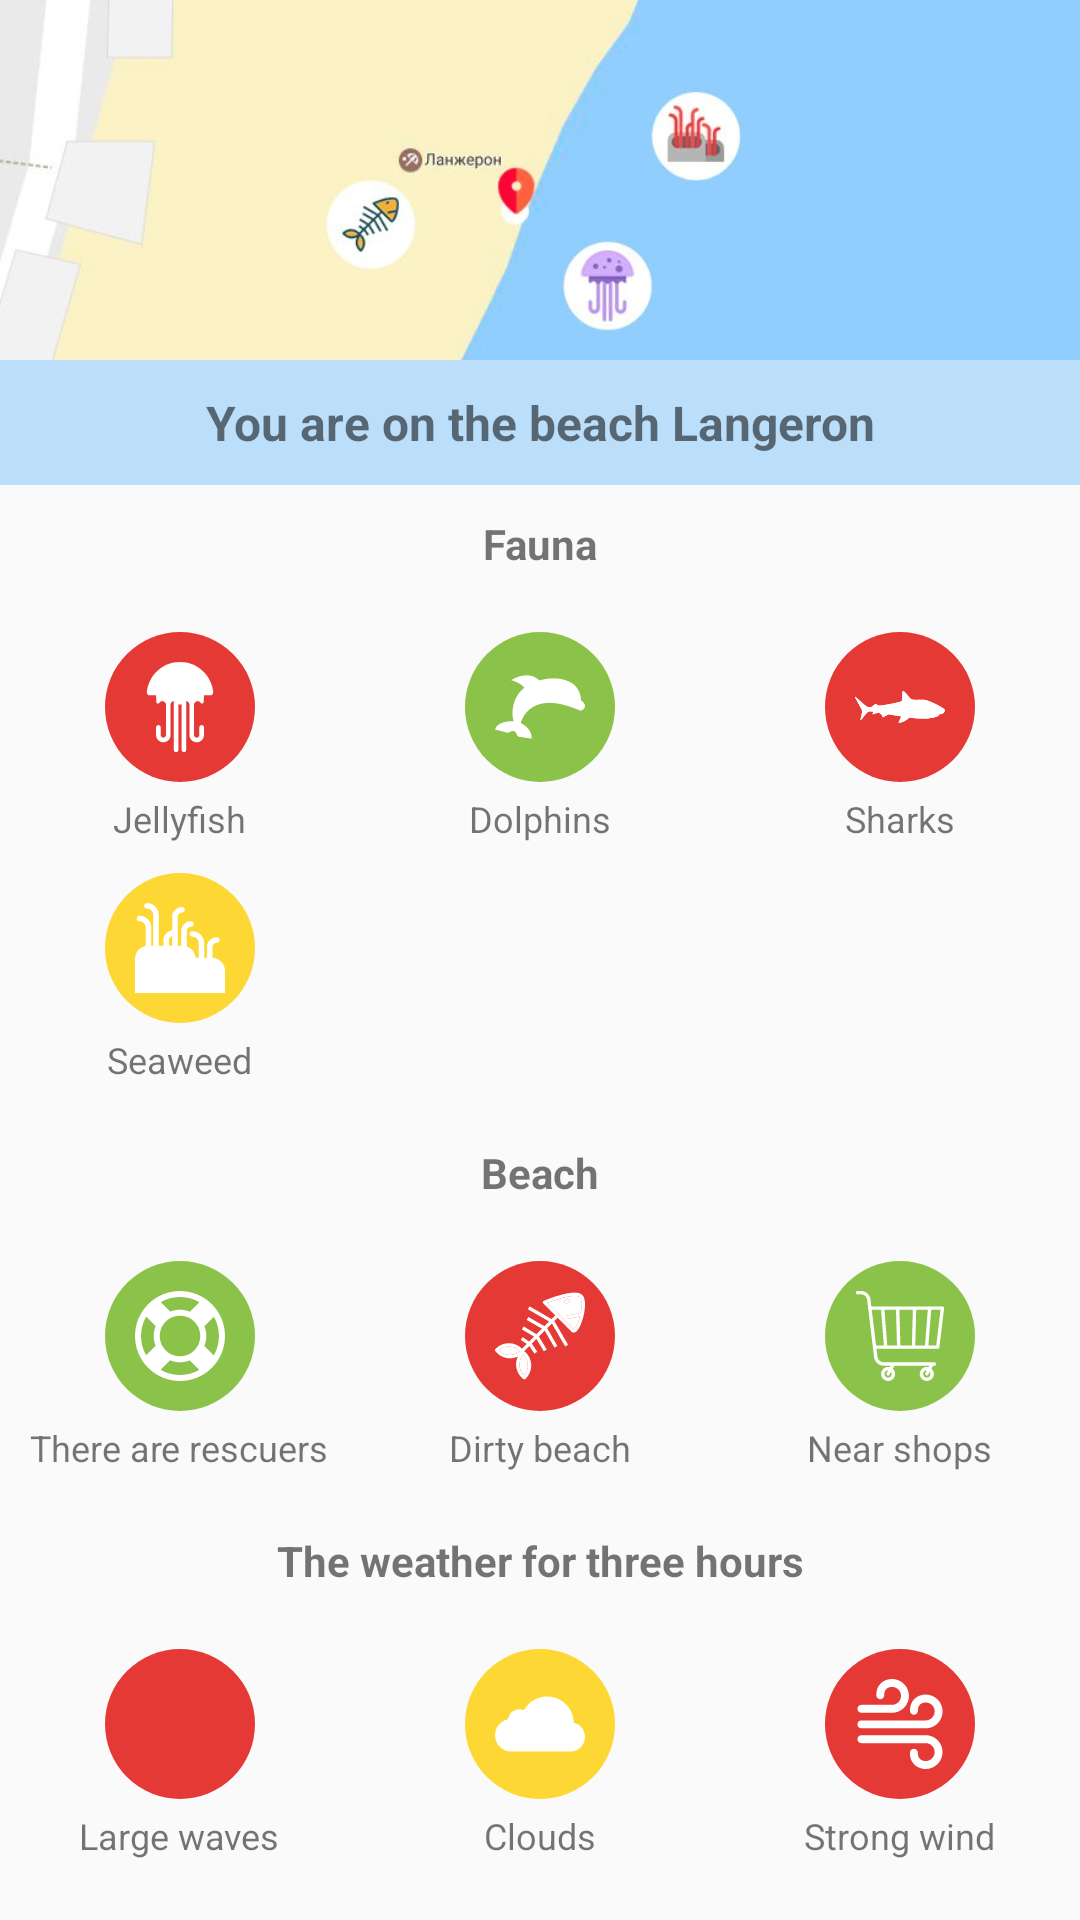

Write the Android layout XML for this screen, with the resource values it uses.
<!-- AndroidManifest.xml: application theme AppTheme -->
<!-- res/layout/fragment_location.xml -->
<?xml version="1.0" encoding="utf-8"?>
<ScrollView
    android:layout_width="match_parent"
    android:layout_height="match_parent"
    xmlns:android="http://schemas.android.com/apk/res/android"
    xmlns:app="http://schemas.android.com/apk/res-auto">
    <LinearLayout
        android:layout_width="match_parent"
        android:layout_height="match_parent"
        android:orientation="vertical">

        <FrameLayout
            android:layout_width="match_parent"
            android:layout_height="120dp"
            android:background="#2196F3">

            <ImageView
                android:layout_width="wrap_content"
                android:layout_height="match_parent"
                android:layout_gravity="center"
                android:scaleType="centerCrop"
                android:src="@drawable/bg"/>
        </FrameLayout>

        <TextView
            android:layout_width="match_parent"
            android:layout_height="wrap_content"
            android:layout_gravity="center"
            android:background="#BBDEFB"
            android:gravity="center"
            android:padding="10dp"
            android:text="You are on the beach Langeron"
            android:textSize="16sp"
            android:textStyle="bold"/>

        <TextView
            android:layout_width="match_parent"
            android:layout_height="wrap_content"
            android:layout_gravity="center"
            android:layout_margin="10dp"
            android:gravity="center"
            android:text="Fauna"
            android:textSize="14sp"
            android:textStyle="bold"/>

        <TableLayout
            android:layout_width="match_parent"
            android:layout_height="wrap_content"
            android:stretchColumns="*">

            <TableRow>

                <LinearLayout style="@style/ActivityBgItemLayout">

                    <ImageView
                        style="@style/ActivityBgItemImage"
                        android:backgroundTint="@color/red"
                        app:srcCompat="@drawable/ic_jellyfish"/>

                    <TextView
                        style="@style/ActivityBgItemText"
                        android:text="Jellyfish"/>
                </LinearLayout>

                <LinearLayout style="@style/ActivityBgItemLayout">

                    <ImageView
                        style="@style/ActivityBgItemImage"
                        android:backgroundTint="@color/green"
                        app:srcCompat="@drawable/ic_007_dolphin"/>

                    <TextView
                        style="@style/ActivityBgItemText"
                        android:text="Dolphins"/>
                </LinearLayout>

                <LinearLayout style="@style/ActivityBgItemLayout">

                    <ImageView
                        style="@style/ActivityBgItemImage"
                        android:backgroundTint="@color/red"
                        app:srcCompat="@drawable/ic_006_shark"/>

                    <TextView
                        style="@style/ActivityBgItemText"
                        android:layout_width="wrap_content"
                        android:layout_height="wrap_content"
                        android:text="Sharks"/>
                </LinearLayout>
            </TableRow>

            <TableRow>

                <LinearLayout style="@style/ActivityBgItemLayout">

                    <ImageView
                        style="@style/ActivityBgItemImage"
                        android:backgroundTint="@color/yellow"
                        app:srcCompat="@drawable/ic_005_seaweed"/>

                    <TextView
                        style="@style/ActivityBgItemText"
                        android:text="Seaweed"/>
                </LinearLayout>

            </TableRow>

        </TableLayout>

        <TextView
            android:layout_width="match_parent"
            android:layout_height="wrap_content"
            android:layout_gravity="center"
            android:paddingTop="10dp"
            android:layout_margin="10dp"
            android:gravity="center"
            android:text="Beach"
            android:textSize="14sp"
            android:textStyle="bold"/>

        <TableLayout
            android:layout_width="match_parent"
            android:layout_height="wrap_content"
            android:stretchColumns="*">

            <TableRow>

                <LinearLayout style="@style/ActivityBgItemLayout">

                    <ImageView
                        style="@style/ActivityBgItemImage"
                        android:backgroundTint="@color/green"
                        app:srcCompat="@drawable/ic_save_tool"/>

                    <TextView
                        style="@style/ActivityBgItemText"
                        android:text="There are rescuers"/>
                </LinearLayout>

                <LinearLayout style="@style/ActivityBgItemLayout">

                    <ImageView
                        style="@style/ActivityBgItemImage"
                        android:backgroundTint="@color/red"
                        app:srcCompat="@drawable/ic_trash_on_beatch"/>

                    <TextView
                        style="@style/ActivityBgItemText"
                        android:text="Dirty beach"/>
                </LinearLayout>

                <LinearLayout style="@style/ActivityBgItemLayout">

                    <ImageView
                        style="@style/ActivityBgItemImage"
                        android:backgroundTint="@color/green"
                        app:srcCompat="@drawable/ic_shopping_cart"/>

                    <TextView
                        style="@style/ActivityBgItemText"
                        android:text="Near shops"/>
                </LinearLayout>
            </TableRow>
        </TableLayout>

        <TextView
            android:layout_width="match_parent"
            android:layout_height="wrap_content"
            android:layout_gravity="center"
            android:layout_margin="10dp"
            android:gravity="center"
            android:paddingTop="10dp"
            android:text="The weather for three hours"
            android:textSize="14sp"
            android:textStyle="bold"/>

        <TableLayout
            android:layout_width="match_parent"
            android:layout_height="wrap_content"
            android:stretchColumns="*"
            android:paddingBottom="10dp">

            <TableRow>

                <LinearLayout style="@style/ActivityBgItemLayout">

                    <ImageView
                        style="@style/ActivityBgItemImage"
                        android:backgroundTint="@color/red"
                        app:srcCompat="@drawable/ic_004_sea_waves"/>

                    <TextView
                        style="@style/ActivityBgItemText"
                        android:text="Large waves"/>
                </LinearLayout>

                <LinearLayout style="@style/ActivityBgItemLayout">

                    <ImageView
                        style="@style/ActivityBgItemImage"
                        android:backgroundTint="@color/yellow"
                        app:srcCompat="@drawable/ic_003_clouds"/>

                    <TextView
                        style="@style/ActivityBgItemText"
                        android:text="Clouds"/>
                </LinearLayout>

                <LinearLayout style="@style/ActivityBgItemLayout">

                    <ImageView
                        style="@style/ActivityBgItemImage"
                        android:backgroundTint="@color/red"
                        app:srcCompat="@drawable/ic_wind_sign"/>

                    <TextView
                        style="@style/ActivityBgItemText"
                        android:text="Strong wind"/>
                </LinearLayout>
            </TableRow>
        </TableLayout>
    </LinearLayout>

</ScrollView>
<!-- resources referenced by this layout -->
<resources>
  <color name="green">#8BC34A</color>
  <color name="red">#E53935</color>
  <color name="yellow">#FDD835</color>
  <!-- drawable ic_003_clouds (drawable) -->
  <vector android:height="24dp" android:viewportHeight="512.0"
      android:viewportWidth="512.0" android:width="24dp" xmlns:android="http://schemas.android.com/apk/res/android">
      <path android:fillColor="#269AF2" android:pathData="M429.4,412.5c45.6,0 82.6,-37 82.6,-82.6c0,-39.2 -27.3,-72 -63.9,-80.5c-0.7,-82.9 -68.2,-149.9 -151.3,-149.9c-57.1,0 -106.7,31.6 -132.5,78.2c-7.8,-3.4 -16.5,-5.3 -25.6,-5.3c-32.8,0 -59.8,24.4 -63.9,56C32.1,236.9 0,274.5 0,319.6c0,51.3 41.6,92.9 92.9,92.9C107.2,412.5 419.6,412.5 429.4,412.5z"/>
  </vector>
  <!-- drawable ic_007_dolphin (drawable) -->
  <vector android:height="24dp" android:viewportHeight="512.0"
      android:viewportWidth="512.0" android:width="24dp" xmlns:android="http://schemas.android.com/apk/res/android">
      <path android:fillColor="#2C82C9" android:pathData="M255.2,108.9c0,0 -49.5,-70.4 -164.5,-5.9c0,0 51,10 80.7,48.1L255.2,108.9z"/>
      <path android:fillColor="#54ACD2" android:pathData="M100.8,337.5c0,0 -85.4,-5.2 -100.8,46.7l66,16.9c6.2,2 13,1.1 18.4,-2.4l5,-3.3c12.6,-8.2 29.6,-1.3 32.7,13.4l0.1,0.5c2,9.3 9.9,16.1 19.3,16.8l67.7,10.1c2,-59.2 -60,-87.4 -60,-87.4l-2.7,-1.5c0,0 38.2,-170 268.9,-96.7c0,0 53,18.3 64.6,24.5c15.1,8 58.2,-23.8 8.5,-57.7c0,0 4.6,-36.1 -27.4,-76.2c-6.4,-8.1 -14.2,-15.2 -23.1,-20.6c-28.7,-17.6 -99.8,-47.7 -209.4,-7.8C82.8,166.1 94.5,304 105.9,337L100.8,337.5z"/>
      <path android:fillColor="#2C82C9" android:pathData="M435.4,180.9m-9.7,0a9.7,9.7 0,1 1,19.5 0a9.7,9.7 0,1 1,-19.5 0"/>
  </vector>
  <style name="ActivityBgItemImage">
          <item name="android:layout_width">50dp</item>
          <item name="android:layout_height">50dp</item>
          <item name="android:padding">10dp</item>
          <item name="android:background">@drawable/circle</item>
          <item name="android:gravity">center</item>
          <item name="android:tint">#ffff</item>
      </style>
  <style name="ActivityBgItemLayout">
          <item name="android:layout_width">70dp</item>
          <item name="android:layout_height">wrap_content</item>
          <item name="android:layout_marginTop">10dp</item>
          <item name="android:orientation">vertical</item>
          <item name="android:gravity">center</item>
      </style>
  <style name="ActivityBgItemText">
          <item name="android:layout_width">wrap_content</item>
          <item name="android:layout_height">wrap_content</item>
          <item name="android:textSize">12sp</item>
          <item name="android:layout_marginTop">4dp</item>
          <item name="android:layout_marginStart">6dp</item>
          <item name="android:layout_marginEnd">6dp</item>
          <item name="android:textAlignment">center</item>
      </style>
  <style name="AppTheme" parent="Theme.AppCompat.Light.NoActionBar">
          
          <item name="colorPrimary">@color/colorPrimary</item>
          <item name="colorPrimaryDark">@color/colorPrimaryDark</item>
          <item name="colorAccent">@color/colorAccent</item>
      </style>
  <!-- drawable circle (drawable) -->
  <?xml version="1.0" encoding="utf-8"?>
  <shape
      xmlns:android="http://schemas.android.com/apk/res/android"
      android:shape="oval">
      <solid android:color="#79bfea" />
      <size android:height="25dp"
            android:width="25dp"/>
  </shape>
  <color name="colorPrimary">#3F51B5</color>
  <color name="colorPrimaryDark">#303F9F</color>
  <color name="colorAccent">#FF4081</color>
</resources>
